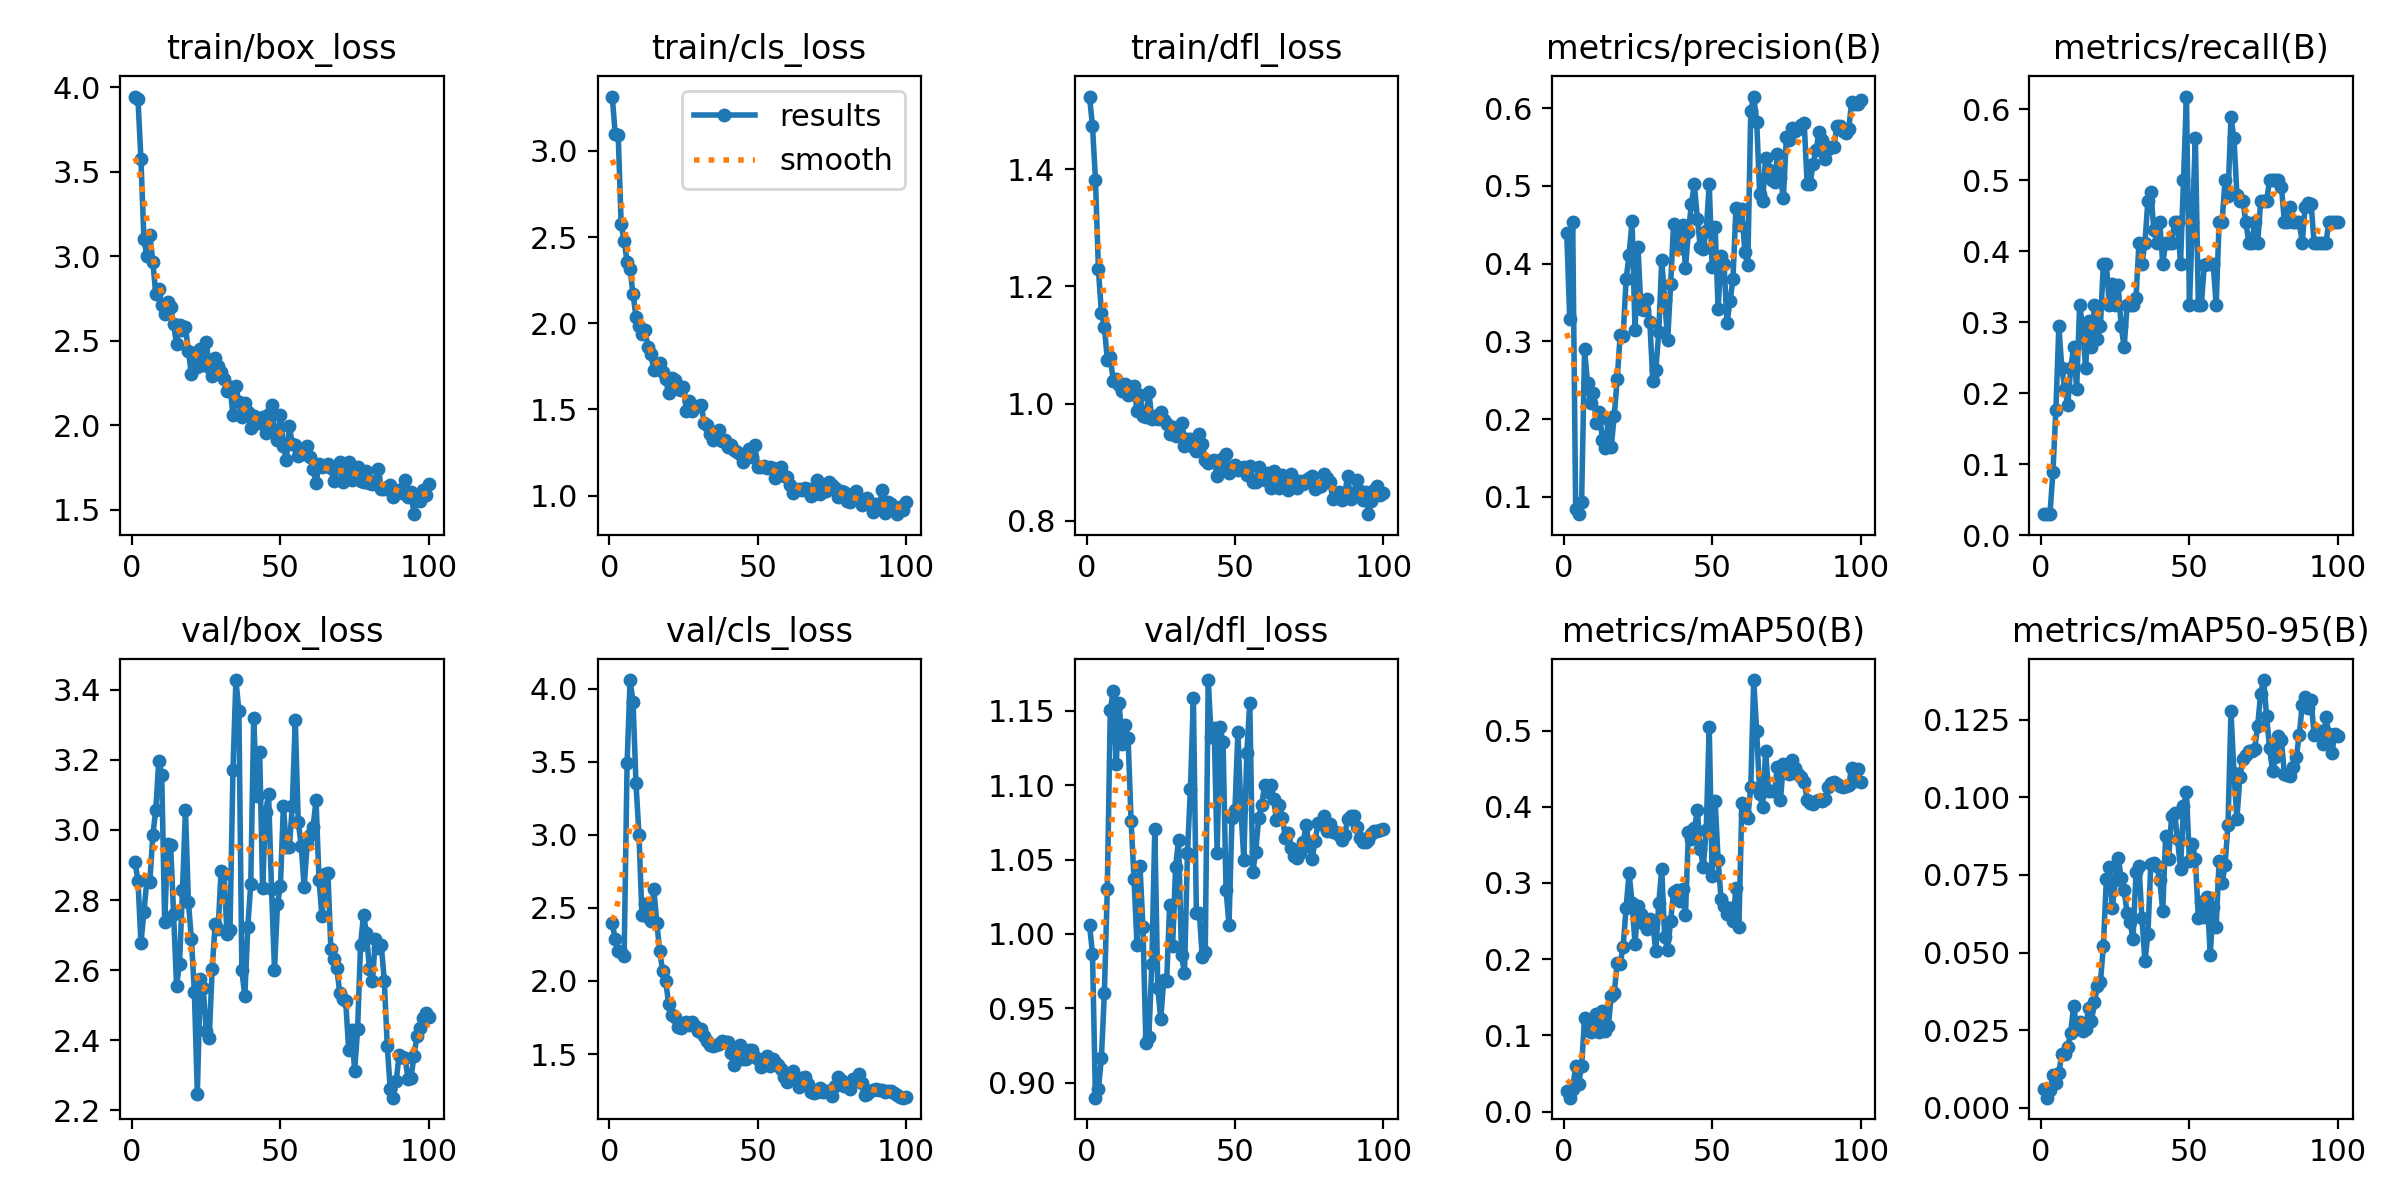

Values plotted in this chart, from the file beside it:
epoch, time, train/box_loss, train/cls_loss, train/dfl_loss, metrics/precision(B), metrics/recall(B), metrics/mAP50(B), metrics/mAP50-95(B), val/box_loss, val/cls_loss, val/dfl_loss, lr/pg0, lr/pg1, lr/pg2, lr/pg3, lr/pg4, lr/pg5, lr/pg6, lr/pg7
1, 2.822, 3.946, 3.316, 1.524, 0.4397, 0.02941, 0.02689, 0.00623, 2.908, 2.393, 1.006, 0.00048, 0.00016, 0.00048, 0.00016, 0.00048, 0.00016, 0.00048, 0.00016
2, 4.785, 3.93, 3.097, 1.474, 0.3285, 0.02941, 0.01833, 0.00329, 2.855, 2.288, 0.9868, 0.00101, 0.0003366, 0.00101, 0.0003366, 0.00101, 0.0003366, 0.00101, 0.0003366
3, 6.298, 3.574, 3.093, 1.382, 0.4539, 0.02941, 0.03013, 0.00576, 2.677, 2.205, 0.8899, 0.001529, 0.0005097, 0.001529, 0.0005097, 0.001529, 0.0005097, 0.001529, 0.0005097
4, 7.666, 3.1, 2.573, 1.229, 0.08447, 0.08824, 0.05937, 0.01049, 2.766, 2.196, 0.8958, 0.002038, 0.0006792, 0.002038, 0.0006792, 0.002038, 0.0006792, 0.002038, 0.0006792
5, 9.234, 3.004, 2.48, 1.155, 0.07783, 0.1765, 0.03691, 0.00802, 2.857, 2.173, 0.9163, 0.002535, 0.0008452, 0.002535, 0.0008452, 0.002535, 0.0008452, 0.002535, 0.0008452
6, 10.62, 3.126, 2.356, 1.131, 0.09294, 0.2941, 0.05957, 0.0113, 2.852, 3.489, 0.9601, 0.003023, 0.001008, 0.003023, 0.001008, 0.003023, 0.001008, 0.003023, 0.001008
7, 12.16, 2.969, 2.318, 1.075, 0.2899, 0.2353, 0.1224, 0.01736, 2.985, 4.058, 1.03, 0.003499, 0.001166, 0.003499, 0.001166, 0.003499, 0.001166, 0.003499, 0.001166
8, 13.52, 2.776, 2.167, 1.079, 0.2464, 0.2059, 0.1136, 0.0175, 3.058, 3.909, 1.151, 0.003965, 0.001322, 0.003965, 0.001322, 0.003965, 0.001322, 0.003965, 0.001322
9, 14.89, 2.807, 2.038, 1.039, 0.2207, 0.1835, 0.1041, 0.01964, 3.196, 3.351, 1.163, 0.00442, 0.001473, 0.00442, 0.001473, 0.00442, 0.001473, 0.00442, 0.001473
10, 16.02, 2.714, 1.985, 1.042, 0.2333, 0.2353, 0.113, 0.02425, 3.157, 2.997, 1.114, 0.004864, 0.001621, 0.004864, 0.001621, 0.004864, 0.001621, 0.004864, 0.001621
11, 17.17, 2.662, 1.935, 1.031, 0.1952, 0.2647, 0.1277, 0.0329, 2.736, 2.451, 1.155, 0.005298, 0.001766, 0.005298, 0.001766, 0.005298, 0.001766, 0.005298, 0.001766
12, 18.46, 2.73, 1.964, 1.022, 0.2086, 0.2059, 0.105, 0.02531, 2.959, 2.524, 1.127, 0.005347, 0.001782, 0.005347, 0.001782, 0.005347, 0.001782, 0.005347, 0.001782
13, 19.57, 2.699, 1.864, 1.034, 0.1734, 0.3235, 0.1321, 0.02766, 2.957, 2.435, 1.14, 0.005287, 0.001762, 0.005287, 0.001762, 0.005287, 0.001762, 0.005287, 0.001762
14, 20.68, 2.599, 1.82, 1.015, 0.1627, 0.2941, 0.1054, 0.02486, 2.76, 2.409, 1.132, 0.005228, 0.001743, 0.005228, 0.001743, 0.005228, 0.001743, 0.005228, 0.001743
15, 21.82, 2.479, 1.731, 1.017, 0.2008, 0.2353, 0.1122, 0.02536, 2.556, 2.63, 1.076, 0.005168, 0.001723, 0.005168, 0.001723, 0.005168, 0.001723, 0.005168, 0.001723
16, 23.14, 2.596, 1.737, 1.031, 0.1648, 0.3018, 0.1521, 0.0322, 2.618, 2.398, 1.037, 0.005109, 0.001703, 0.005109, 0.001703, 0.005109, 0.001703, 0.005109, 0.001703
17, 24.33, 2.564, 1.77, 0.9868, 0.2046, 0.2647, 0.1558, 0.02797, 2.829, 2.203, 0.9929, 0.00505, 0.001683, 0.00505, 0.001683, 0.00505, 0.001683, 0.00505, 0.001683
18, 25.65, 2.58, 1.716, 1.015, 0.2516, 0.3235, 0.1951, 0.03409, 3.056, 2.065, 1.046, 0.00499, 0.001663, 0.00499, 0.001663, 0.00499, 0.001663, 0.00499, 0.001663
19, 26.9, 2.439, 1.675, 0.9798, 0.3087, 0.276, 0.1941, 0.03911, 2.794, 2.003, 1.005, 0.004931, 0.001644, 0.004931, 0.001644, 0.004931, 0.001644, 0.004931, 0.001644
20, 28.32, 2.302, 1.594, 0.9774, 0.3075, 0.2941, 0.2166, 0.04047, 2.688, 1.841, 0.9264, 0.004871, 0.001624, 0.004871, 0.001624, 0.004871, 0.001624, 0.004871, 0.001624
21, 29.56, 2.426, 1.683, 1.02, 0.3797, 0.3824, 0.2676, 0.05206, 2.538, 1.769, 0.931, 0.004812, 0.001604, 0.004812, 0.001604, 0.004812, 0.001604, 0.004812, 0.001604
22, 30.74, 2.343, 1.669, 0.9743, 0.4116, 0.3824, 0.3133, 0.07361, 2.246, 1.751, 0.9799, 0.004753, 0.001584, 0.004753, 0.001584, 0.004753, 0.001584, 0.004753, 0.001584
23, 31.96, 2.45, 1.618, 0.9786, 0.4549, 0.3235, 0.2744, 0.07768, 2.574, 1.683, 1.071, 0.004693, 0.001564, 0.004693, 0.001564, 0.004693, 0.001564, 0.004693, 0.001564
24, 33.24, 2.356, 1.612, 0.9731, 0.3141, 0.3529, 0.2201, 0.06429, 2.548, 1.678, 0.9638, 0.004634, 0.001545, 0.004634, 0.001545, 0.004634, 0.001545, 0.004634, 0.001545
25, 34.38, 2.495, 1.629, 0.986, 0.4211, 0.3235, 0.2693, 0.07347, 2.426, 1.693, 0.9427, 0.004574, 0.001525, 0.004574, 0.001525, 0.004574, 0.001525, 0.004574, 0.001525
26, 35.5, 2.343, 1.488, 0.9719, 0.3421, 0.3517, 0.2591, 0.08062, 2.406, 1.722, 0.9692, 0.004515, 0.001505, 0.004515, 0.001505, 0.004515, 0.001505, 0.004515, 0.001505
27, 36.67, 2.29, 1.55, 0.965, 0.3406, 0.2941, 0.2464, 0.07409, 2.602, 1.7, 0.9685, 0.004456, 0.001485, 0.004456, 0.001485, 0.004456, 0.001485, 0.004456, 0.001485
28, 37.97, 2.398, 1.493, 0.9483, 0.3543, 0.2647, 0.2403, 0.07003, 2.73, 1.719, 1.019, 0.004396, 0.001465, 0.004396, 0.001465, 0.004396, 0.001465, 0.004396, 0.001465
29, 39.16, 2.354, 1.512, 0.9607, 0.3243, 0.3235, 0.2523, 0.0627, 2.717, 1.695, 0.9916, 0.004337, 0.001446, 0.004337, 0.001446, 0.004337, 0.001446, 0.004337, 0.001446
30, 40.43, 2.315, 1.517, 0.9451, 0.2488, 0.3235, 0.2469, 0.05974, 2.883, 1.656, 1.045, 0.004277, 0.001426, 0.004277, 0.001426, 0.004277, 0.001426, 0.004277, 0.001426
31, 41.63, 2.272, 1.523, 0.9507, 0.2634, 0.3235, 0.2101, 0.05451, 2.874, 1.674, 1.063, 0.004218, 0.001406, 0.004218, 0.001406, 0.004218, 0.001406, 0.004218, 0.001406
32, 42.94, 2.205, 1.419, 0.9662, 0.3119, 0.3335, 0.2739, 0.07596, 2.703, 1.622, 0.986, 0.004159, 0.001386, 0.004159, 0.001386, 0.004159, 0.001386, 0.004159, 0.001386
33, 44.11, 2.228, 1.411, 0.9274, 0.4046, 0.4118, 0.3184, 0.07798, 2.713, 1.591, 0.9736, 0.004099, 0.001366, 0.004099, 0.001366, 0.004099, 0.001366, 0.004099, 0.001366
34, 45.28, 2.062, 1.36, 0.9397, 0.3529, 0.3824, 0.2293, 0.06101, 3.17, 1.562, 1.055, 0.00404, 0.001347, 0.00404, 0.001347, 0.00404, 0.001347, 0.00404, 0.001347
35, 46.45, 2.235, 1.324, 0.94, 0.3012, 0.4118, 0.2119, 0.04725, 3.428, 1.557, 1.097, 0.00398, 0.001327, 0.00398, 0.001327, 0.00398, 0.001327, 0.00398, 0.001327
36, 47.73, 2.136, 1.358, 0.9254, 0.3737, 0.4706, 0.2505, 0.05589, 3.34, 1.56, 1.159, 0.003921, 0.001307, 0.003921, 0.001307, 0.003921, 0.001307, 0.003921, 0.001307
37, 48.86, 2.047, 1.383, 0.9199, 0.4511, 0.4836, 0.2884, 0.07864, 2.6, 1.572, 1.014, 0.003862, 0.001287, 0.003862, 0.001287, 0.003862, 0.001287, 0.003862, 0.001287
38, 49.99, 2.134, 1.314, 0.948, 0.4349, 0.4303, 0.2907, 0.07899, 2.525, 1.588, 1.014, 0.003802, 0.001267, 0.003802, 0.001267, 0.003802, 0.001267, 0.003802, 0.001267
39, 51.16, 2.081, 1.323, 0.9313, 0.4195, 0.4118, 0.2767, 0.07796, 2.723, 1.585, 0.9841, 0.003743, 0.001248, 0.003743, 0.001248, 0.003743, 0.001248, 0.003743, 0.001248
40, 52.46, 1.987, 1.284, 0.904, 0.4492, 0.4412, 0.2918, 0.07344, 2.846, 1.584, 0.988, 0.003683, 0.001228, 0.003683, 0.001228, 0.003683, 0.001228, 0.003683, 0.001228
41, 53.65, 2.054, 1.295, 0.8992, 0.3949, 0.3824, 0.2582, 0.06339, 3.32, 1.51, 1.171, 0.003624, 0.001208, 0.003624, 0.001208, 0.003624, 0.001208, 0.003624, 0.001208
42, 54.99, 2.016, 1.267, 0.9029, 0.441, 0.4118, 0.3668, 0.08769, 3.097, 1.425, 1.132, 0.003565, 0.001188, 0.003565, 0.001188, 0.003565, 0.001188, 0.003565, 0.001188
43, 56.26, 2.015, 1.256, 0.9039, 0.4768, 0.4118, 0.3572, 0.08023, 3.224, 1.47, 1.138, 0.003505, 0.001168, 0.003505, 0.001168, 0.003505, 0.001168, 0.003505, 0.001168
44, 57.6, 2.048, 1.24, 0.8759, 0.5018, 0.4118, 0.3716, 0.09392, 2.835, 1.563, 1.055, 0.003446, 0.001149, 0.003446, 0.001149, 0.003446, 0.001149, 0.003446, 0.001149
45, 58.81, 1.957, 1.197, 0.8945, 0.4578, 0.4412, 0.3955, 0.09487, 3.05, 1.468, 1.139, 0.003386, 0.001129, 0.003386, 0.001129, 0.003386, 0.001129, 0.003386, 0.001129
46, 60.04, 2.069, 1.238, 0.9071, 0.4212, 0.4412, 0.3444, 0.08651, 3.102, 1.463, 1.129, 0.003327, 0.001109, 0.003327, 0.001109, 0.003327, 0.001109, 0.003327, 0.001109
47, 61.2, 2.119, 1.272, 0.9138, 0.4194, 0.3824, 0.3215, 0.07693, 2.832, 1.526, 1.03, 0.003268, 0.001089, 0.003268, 0.001089, 0.003268, 0.001089, 0.003268, 0.001089
48, 62.5, 1.966, 1.222, 0.8823, 0.4425, 0.5, 0.3697, 0.09719, 2.6, 1.525, 1.006, 0.003208, 0.001069, 0.003208, 0.001069, 0.003208, 0.001069, 0.003208, 0.001069
49, 63.71, 1.912, 1.293, 0.8888, 0.5019, 0.6177, 0.5046, 0.1016, 2.787, 1.48, 1.078, 0.003149, 0.00105, 0.003149, 0.00105, 0.003149, 0.00105, 0.003149, 0.00105
50, 64.89, 2.06, 1.166, 0.8951, 0.3954, 0.3235, 0.3092, 0.07941, 2.84, 1.465, 1.083, 0.003089, 0.00103, 0.003089, 0.00103, 0.003089, 0.00103, 0.003089, 0.00103
51, 66.05, 1.879, 1.166, 0.8869, 0.4465, 0.4412, 0.4079, 0.08509, 3.07, 1.411, 1.136, 0.00303, 0.00101, 0.00303, 0.00101, 0.00303, 0.00101, 0.00303, 0.00101
52, 67.29, 1.794, 1.17, 0.8901, 0.3419, 0.5588, 0.3303, 0.08001, 2.951, 1.454, 1.084, 0.002971, 0.0009902, 0.002971, 0.0009902, 0.002971, 0.0009902, 0.002971, 0.0009902
53, 68.37, 1.998, 1.162, 0.8925, 0.4103, 0.3235, 0.2784, 0.06125, 2.95, 1.488, 1.05, 0.002911, 0.0009704, 0.002911, 0.0009704, 0.002911, 0.0009704, 0.002911, 0.0009704
54, 69.65, 1.888, 1.166, 0.8786, 0.399, 0.3235, 0.2699, 0.06645, 3.07, 1.42, 1.122, 0.002852, 0.0009506, 0.002852, 0.0009506, 0.002852, 0.0009506, 0.002852, 0.0009506
55, 70.86, 1.884, 1.162, 0.8941, 0.3236, 0.38, 0.259, 0.06138, 3.314, 1.464, 1.155, 0.002792, 0.0009308, 0.002792, 0.0009308, 0.002792, 0.0009308, 0.002792, 0.0009308
56, 72.21, 1.818, 1.105, 0.8659, 0.3513, 0.3824, 0.2666, 0.06791, 3.023, 1.444, 1.042, 0.002733, 0.000911, 0.002733, 0.000911, 0.002733, 0.000911, 0.002733, 0.000911
57, 73.41, 1.843, 1.134, 0.8656, 0.3799, 0.3824, 0.2497, 0.0493, 2.955, 1.422, 1.055, 0.002674, 0.0008912, 0.002674, 0.0008912, 0.002674, 0.0008912, 0.002674, 0.0008912
58, 74.65, 1.832, 1.167, 0.8913, 0.4712, 0.3824, 0.2936, 0.06483, 2.836, 1.396, 1.078, 0.002614, 0.0008714, 0.002614, 0.0008714, 0.002614, 0.0008714, 0.002614, 0.0008714
59, 75.83, 1.876, 1.112, 0.8786, 0.4503, 0.3235, 0.2419, 0.05841, 2.958, 1.346, 1.086, 0.002555, 0.0008516, 0.002555, 0.0008516, 0.002555, 0.0008516, 0.002555, 0.0008516
60, 77.17, 1.814, 1.105, 0.8695, 0.4699, 0.4412, 0.4045, 0.07952, 2.986, 1.307, 1.1, 0.002495, 0.0008318, 0.002495, 0.0008318, 0.002495, 0.0008318, 0.002495, 0.0008318
... 40 more rows
